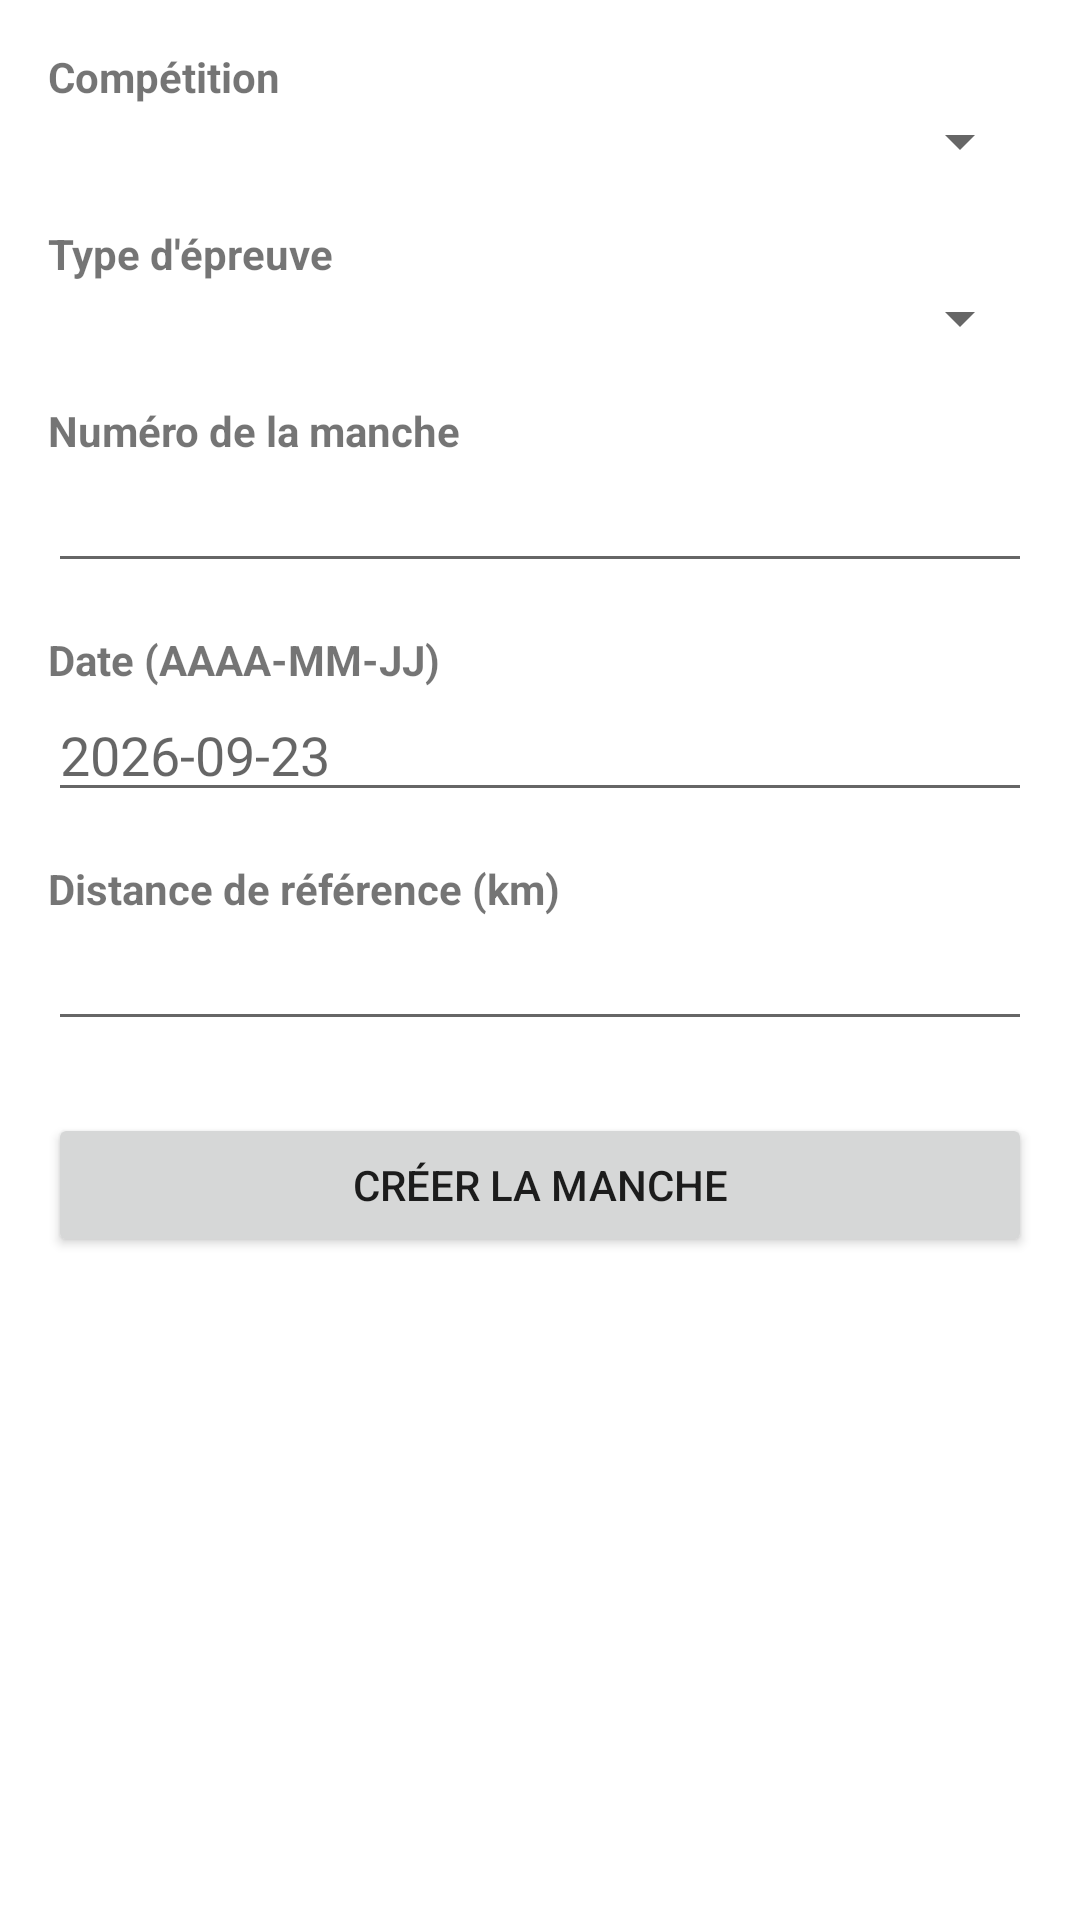

Layout XML and referenced resources for this Android screen:
<!-- AndroidManifest.xml: application theme Theme.PPS -->
<!-- res/layout/fragment_config.xml -->
<?xml version="1.0" encoding="utf-8"?>
<ScrollView xmlns:android="http://schemas.android.com/apk/res/android"
    android:layout_width="match_parent"
    android:layout_height="match_parent">

    <LinearLayout
        android:layout_width="match_parent"
        android:layout_height="wrap_content"
        android:orientation="vertical"
        android:padding="16dp">

        <TextView
            android:layout_width="wrap_content"
            android:layout_height="wrap_content"
            android:text="Compétition"
            android:textStyle="bold" />

        <Spinner
            android:id="@+id/spinnerCompetition"
            android:layout_width="match_parent"
            android:layout_height="wrap_content"
            android:layout_marginBottom="16dp" />

        <TextView
            android:layout_width="wrap_content"
            android:layout_height="wrap_content"
            android:text="Type d'épreuve"
            android:textStyle="bold" />

        <Spinner
            android:id="@+id/spinnerTypeEpreuve"
            android:layout_width="match_parent"
            android:layout_height="wrap_content"
            android:layout_marginBottom="16dp" />

        <TextView
            android:layout_width="wrap_content"
            android:layout_height="wrap_content"
            android:text="Numéro de la manche"
            android:textStyle="bold" />

        <EditText
            android:id="@+id/editNumero"
            android:layout_width="match_parent"
            android:layout_height="wrap_content"
            android:inputType="number"
            android:layout_marginBottom="16dp" />

        <TextView
            android:layout_width="wrap_content"
            android:layout_height="wrap_content"
            android:text="Date (AAAA-MM-JJ)"
            android:textStyle="bold" />

        <EditText
            android:id="@+id/editDate"
            android:layout_width="match_parent"
            android:layout_height="wrap_content"
            android:hint="2026-09-23"
            android:layout_marginBottom="16dp" />

        <TextView
            android:layout_width="wrap_content"
            android:layout_height="wrap_content"
            android:text="Distance de référence (km)"
            android:textStyle="bold" />

        <EditText
            android:id="@+id/editDistance"
            android:layout_width="match_parent"
            android:layout_height="wrap_content"
            android:inputType="numberDecimal"
            android:layout_marginBottom="24dp" />

        <Button
            android:id="@+id/btnEnregistrer"
            android:layout_width="match_parent"
            android:layout_height="wrap_content"
            android:text="Créer la manche" />

    </LinearLayout>
</ScrollView>
<!-- resources referenced by this layout -->
<resources>
  <style name="Theme.PPS" parent="Theme.MaterialComponents.DayNight.DarkActionBar">
          
          <item name="colorPrimary">@color/purple_500</item>
          <item name="colorPrimaryVariant">@color/purple_700</item>
          <item name="colorOnPrimary">@color/white</item>
          
          <item name="colorSecondary">@color/teal_200</item>
          <item name="colorSecondaryVariant">@color/teal_700</item>
          <item name="colorOnSecondary">@color/black</item>
          
          <item name="android:statusBarColor">?attr/colorPrimaryVariant</item>
          
      </style>
  <!-- not gathered from this repository: default colours our renderer supplied (Android Studio template values) -->
  <color name="purple_500">#FF6200EE</color>
  <color name="purple_700">#FF3700B3</color>
  <color name="teal_200">#FF03DAC5</color>
  <color name="teal_700">#FF018786</color>
  <color name="black">#FF000000</color>
  <color name="white">#FFFFFFFF</color>
</resources>
